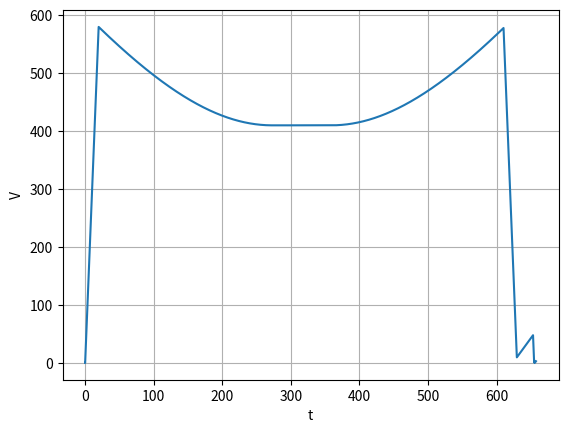
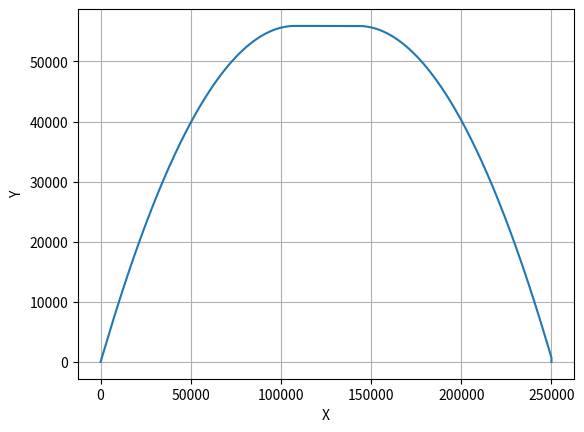
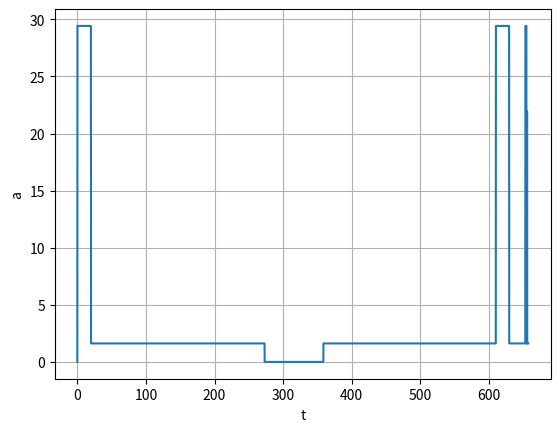

The matplotlib source for these figures, in order:
import math 
import matplotlib.pyplot as plt
import numpy as np

Y=4
X=0
Vx=0
Vy=0
V=0
g=1.62
M=2150
u=3660
a_max=29.43
pi=3.1416
m=1000
alfa=0
r=0
dt=0.1
t=0
M=M+m
a=0

K=[]
L=[]
I=[]
O=[]
U=[]
fig = plt.figure()
fig = plt.figure()

while(m>520):
    print(Vx,'  ',Vy,'  ',X,'  ',Y,'  ',alfa,'  ',r*dt,'  ',t,)
    
    V=math.pow(math.pow(Vx, 2)+math.pow(Vy, 2), 0.5)
    
    K.append(t)
    L.append(V)
    I.append(X)
    O.append(Y)
    U.append(a)
    a=a_max
    
    ap=math.pow((math.pow(a, 2)+math.pow(g, 2)-2*a*g*math.cos(3*pi/4)), 0.5)
    
    alfa=math.acos(((math.pow(ap, 2)+math.pow(g, 2)-math.pow(a, 2))/(2*ap*g)))
    alfa=math.degrees(alfa)
    r=M*ap/u
    V=a*t
    Vy=V/(math.pow(2, 0.5))
    Vx=V/(math.pow(2, 0.5))
    VY=-Vy
    
    X=X+Vx*dt+a*math.pow(dt, 2)/(math.pow(2, 0.5)*2)
    Y=Y+Vy*dt+a*math.pow(dt, 2)/(math.pow(2, 0.5)*2)
    
    M=M-r*dt
    t=t+dt
    m=m-r*dt
    math.degrees(alfa)

alfa=45
   
while(Vy>0):
    print(Vx,'  ',Vy,'  ',X,'  ',Y,'  ',alfa,'  ',r*dt,'  ',t,)
    
    V=math.pow(math.pow(Vx, 2)+math.pow(Vy, 2), 0.5)
    
    K.append(t)
    L.append(V)
    I.append(X)
    O.append(Y)
    U.append(a)
    a=g
    r=0
    Vy=Vy-g*dt
    Y=Y+Vy*dt-g*math.pow(dt, 2)/2
    X=X+Vx*dt
    alfa=math.atan(Vy/Vx)
    alfa=90-math.degrees(alfa)
    
    M=M-r*dt
    t=t+dt
    m=m-r*dt



while(m>420):
    print(Vx,'  ',Vy,'  ',X,'  ',Y,'  ',alfa,'  ',r*dt,'  ',t,)
    
    V=math.pow(math.pow(Vx, 2)+math.pow(Vy, 2), 0.5)
    
    K.append(t)
    L.append(V)
    I.append(X)
    O.append(Y)
    U.append(a)
    a=0
    alpha=0
    r=M*g/u
    
    X=X+Vx*dt
    Y=Y+Vy*dt
    
    M=M-r*dt
    t=t+dt
    m=m-r*dt
   
while(X<246025):
    print(Vx,'  ',Vy,'  ',X,'  ',Y,'  ',alfa,'  ',r*dt,'  ',t,)
    
    V=math.pow(math.pow(Vx, 2)+math.pow(Vy, 2), 0.5)
    
    K.append(t)
    L.append(V)
    I.append(X)
    O.append(Y)
    U.append(a)
    a=g
    r=0
    Vy=Vy-g*dt
    Y=Y+Vy*dt-g*math.pow(dt, 2)/2
    X=X+Vx*dt
    alfa=math.atan(Vy/Vx)
    alfa=90-math.degrees(alfa)
    
    M=M-r*dt
    t=t+dt
    m=m-r*dt
    

V=math.pow(math.pow(Vx, 2)+math.pow(Vy, 2), 0.5)
T=0
alfa=-90
while(X<250000 and Y>-5 and alfa<=0 and Vx>0):
    print(Vx,'  ',Vy,'  ',X,'  ',Y,'  ',alfa,'  ',r*dt,'  ',t,)
    
    K.append(t)
    L.append(V)
    I.append(X)
    O.append(Y)
    U.append(a)
    a=a_max
    
    ap=math.pow((math.pow(a, 2)+math.pow(g, 2)-2*a*g*(math.cos(math.asin(Vx/V)))), 0.5)
    alfa=math.acos(((math.pow(ap, 2)+math.pow(g, 2)-math.pow(a, 2))/(2*ap*g)))
    alfa=-(90-math.degrees(alfa))
    alfa=math.radians(alfa)
    V=V-a*dt
    r=M*ap/u
    ax=Vx/V*a
    ay=math.fabs(Vy/V)*a
    Vx=Vx-ax*dt
    Vy=Vy+ay*dt
    
    X=X+Vx*dt-ax*(math.pow(dt, 2))/2
    Y=Y+Vy*dt+ay*(math.pow(dt, 2))/2
    
    alfa=-math.degrees(alfa)
           
    M=M-r*dt
    t=t+dt
    m=m-r*dt

while(Vx>2):
    print(Vx,'  ',Vy,'  ',X,'  ',Y,'  ',alfa,'  ',r*dt,'  ',t,)
    
    V=math.pow(math.pow(Vx, 2)+math.pow(Vy, 2), 0.5)
    K.append(t)
    L.append(V)
    I.append(X)
    O.append(Y)
    U.append(a)
    
    alfa=90
    a=a_max
    r=M*a/u
    Vx=Vx-a*dt
    Vy=Vy-g*dt
    X=X+Vx*dt-a*math.pow(dt, 2)/2
    Y=Y+Vy*dt-g*math.pow(dt, 2)/2
    
    M=M-r*dt
    t=t+dt
    m=m-r*dt

while(Vx!=0):
    print(Vx,'  ',Vy,'  ',X,'  ',Y,'  ',alfa,'  ',r*dt,'  ',t,)
    
    V=math.pow(math.pow(Vx, 2)+math.pow(Vy, 2), 0.5)
    K.append(t)
    L.append(V)
    I.append(X)
    O.append(Y)
    U.append(a)
    
    alfa=90
    a=Vx/dt
    r=M*a/u
    Vx=Vx-a*dt
    Vy=Vy-g*dt
    X=X+Vx*dt-a*math.pow(dt, 2)/2
    Y=Y+Vy*dt-g*math.pow(dt, 2)/2
    
    M=M-r*dt
    t=t+dt
    m=m-r*dt
 
while(X<250001 and Y>40):
    print(Vx,'  ',Vy,'  ',X,'  ',Y,'  ',alfa,'  ',r*dt,'  ',t,)
    
    V=math.pow(math.pow(Vx, 2)+math.pow(Vy, 2), 0.5)
    K.append(t)
    L.append(V)
    I.append(X)
    O.append(Y)
    U.append(a)
    a=g
    r=0
    Vy=Vy-g*dt
    Y=Y+Vy*dt-g*math.pow(dt, 2)/2
    X=X+Vx*dt
    alfa=-180
    
    
    M=M-r*dt
    t=t+dt
    m=m-r*dt

while(X<250001 and Y>-5 and Vy<-1):
    print(Vx,'  ',Vy,'  ',X,'  ',Y,'  ',alfa,'  ',r*dt,'  ',t,)
    
    V=math.pow(math.pow(Vx, 2)+math.pow(Vy, 2), 0.5)
    K.append(t)
    L.append(V)
    I.append(X)
    O.append(Y)
    U.append(a)
    
    a=a_max
    r=M*a/u
    Vy=Vy+a*dt
    Y=Y+Vy*dt-a*math.pow(dt, 2)/2
    alfa=0
    
    M=M-r*dt
    t=t+dt
    m=m-r*dt
r=0

while(Y>-2):
    print(Vx,'  ',Vy,'  ',X,'  ',Y,'  ',alfa,'  ',r*dt,'  ',t,)
    
    V=math.pow(math.pow(Vx, 2)+math.pow(Vy, 2), 0.5)
    K.append(t)
    L.append(V)
    I.append(X)
    O.append(Y)
    U.append(a)
    a=g
    r=0
    Vy=Vy-g*dt
    Y=Y+Vy*dt-g*math.pow(dt, 2)/2
    X=X+Vx*dt
    alfa=0
    
    M=M-r*dt
    t=t+dt
    m=m-r*dt

V=math.pow(math.pow(Vx, 2)+math.pow(Vy, 2), 0.5)

K.append(t)
L.append(V)
I.append(X)
O.append(Y)
U.append(a)
alfa=0
a=-Vy/dt
r=M*a/u

Vy=Vy+a*dt-g*dt
Y=Y+Vy*dt-(a-g)*math.pow(dt, 2)/2
    
M=M-r*dt
t=t+dt
m=m-r*dt
while(Y>-5):
    print(Vx,'  ',Vy,'  ',X,'  ',Y,'  ',alfa,'  ',r*dt,'  ',t,)
    
    V=math.pow(math.pow(Vx, 2)+math.pow(Vy, 2), 0.5)
    K.append(t)
    L.append(V)
    I.append(X)
    O.append(Y)
    U.append(a)
    a=g
    r=0
    Vy=Vy-g*dt
    Y=Y+Vy*dt-g*math.pow(dt, 2)/2
    X=X+Vx*dt
    alfa=0
    
    M=M-r*dt
    t=t+dt
    m=m-r*dt
print(Vx,'  ',Vy,'  ',X,'  ',Y,'  ',alfa,'  ',r*dt,'  ',t,)

V=math.pow(math.pow(Vx, 2)+math.pow(Vy, 2), 0.5)

K.append(t)
L.append(V)
I.append(X)
O.append(Y)
U.append(a)

fig = plt.figure()
graf1=plt.plot(K, L)
plt.xlabel("t")
plt.ylabel("V")
plt.grid(True)


fig = plt.figure()
graf2=plt.plot(I, O)
plt.xlabel("X")
plt.ylabel("Y")
plt.grid(True)

fig = plt.figure()
graf3=plt.plot(K, U)
plt.xlabel("t")
plt.ylabel("a")
plt.grid(True)
plt.show()